Run: headless pygame with SDL's dummy video driver; simulated clock (each Clock.tick advances the game by its frame time, no real sleeping); random seed 0; keys injected as events and as key.get_pressed() state; no mouse input.
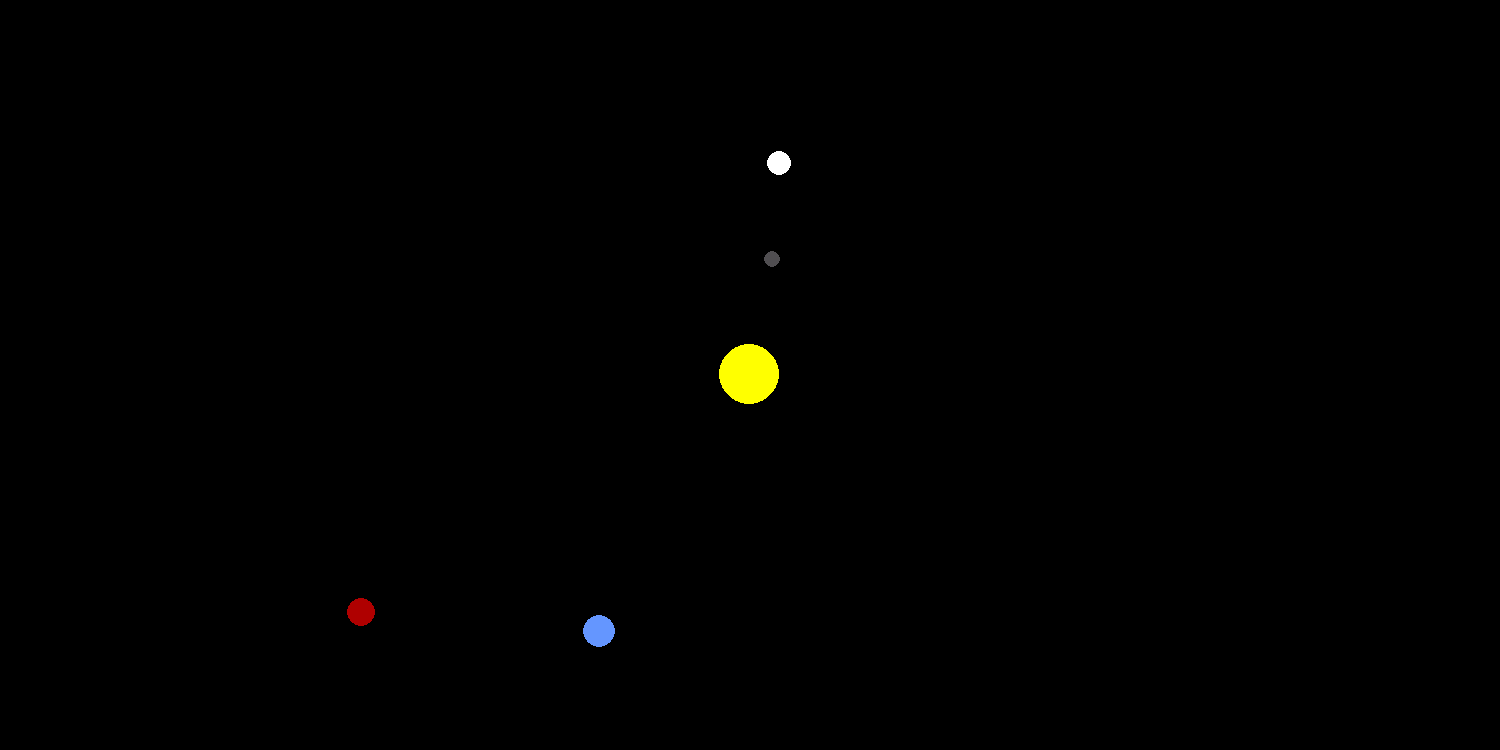
Frame 1 of 4 · flips 1–60 · no input
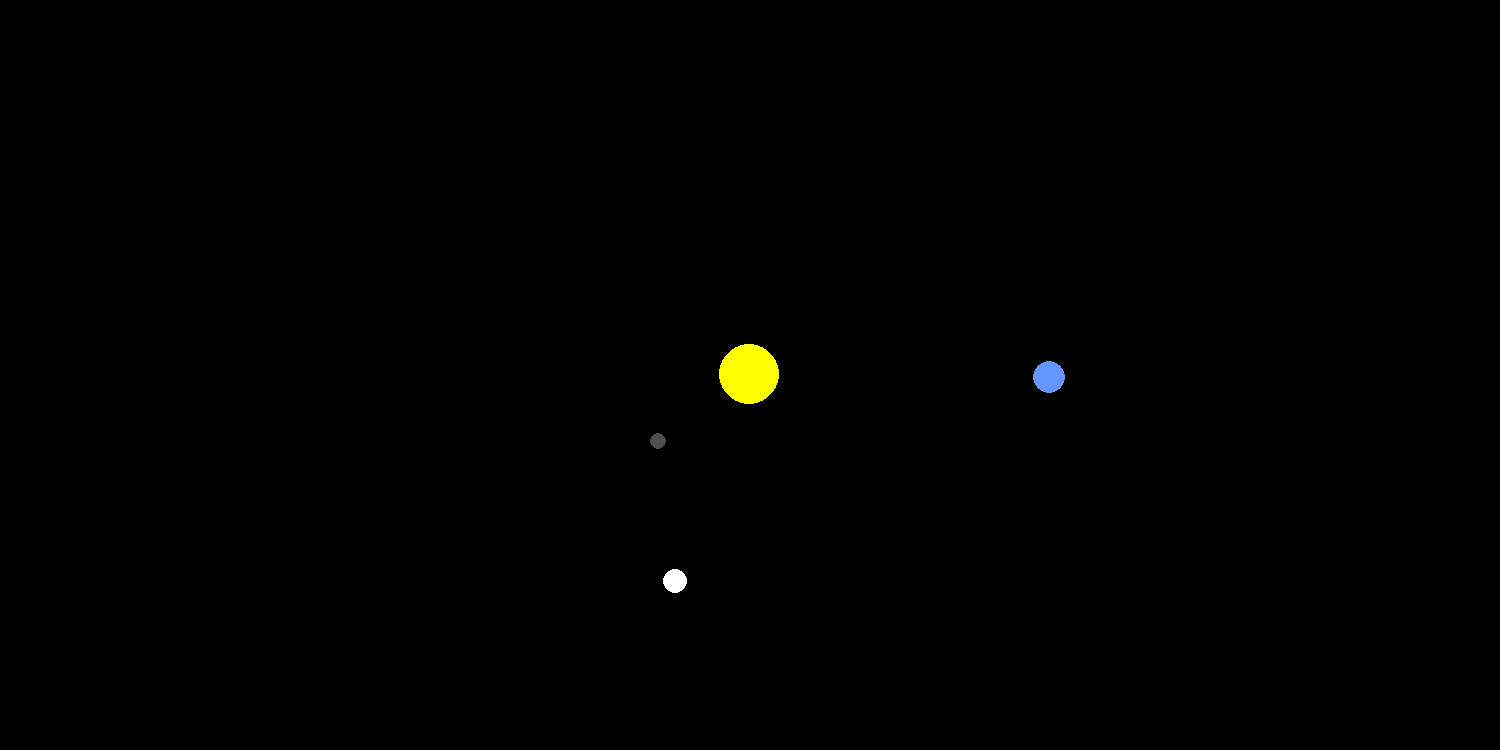
Frame 2 of 4 · flips 61–180 · tapped SPACE, RETURN · held RIGHT (→), D
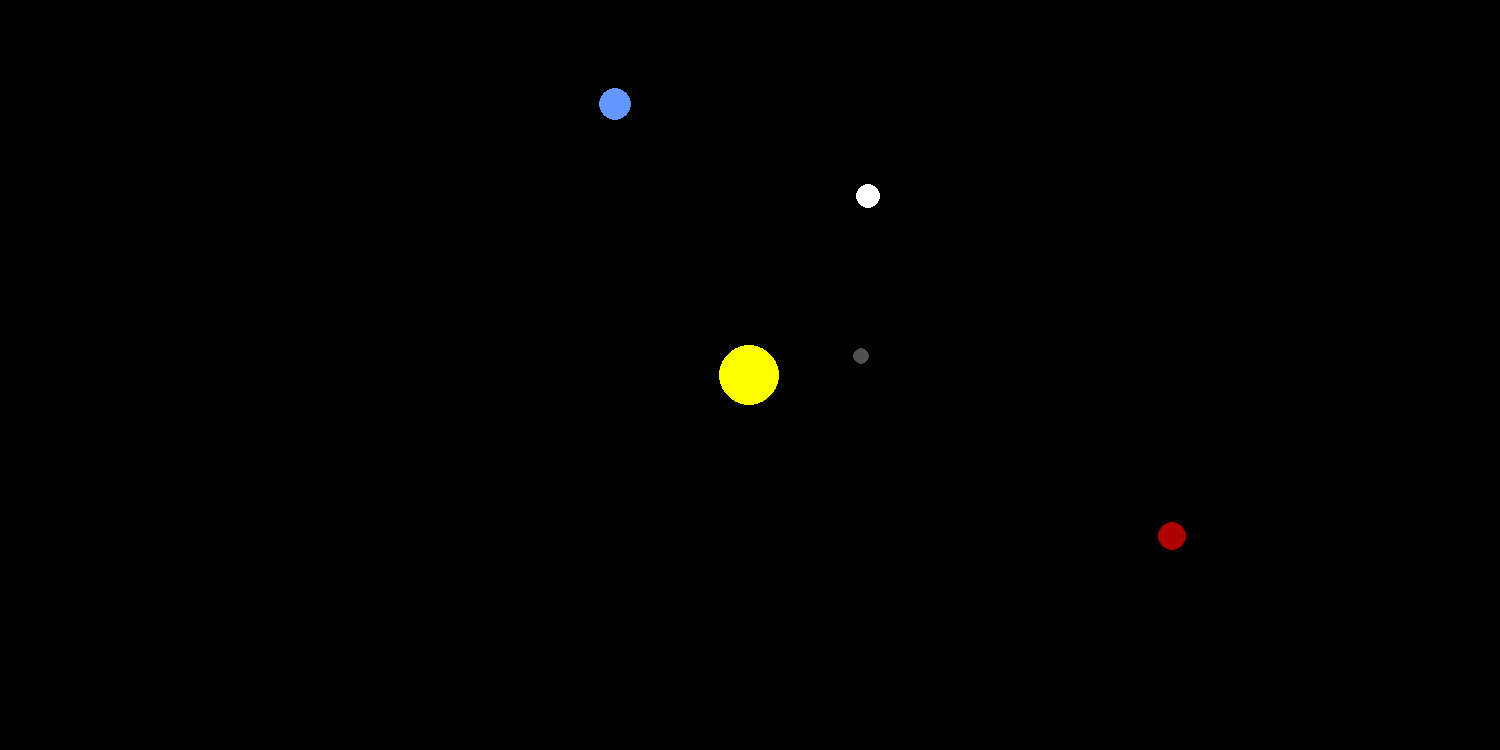
Frame 3 of 4 · flips 181–300 · held DOWN (↓), S
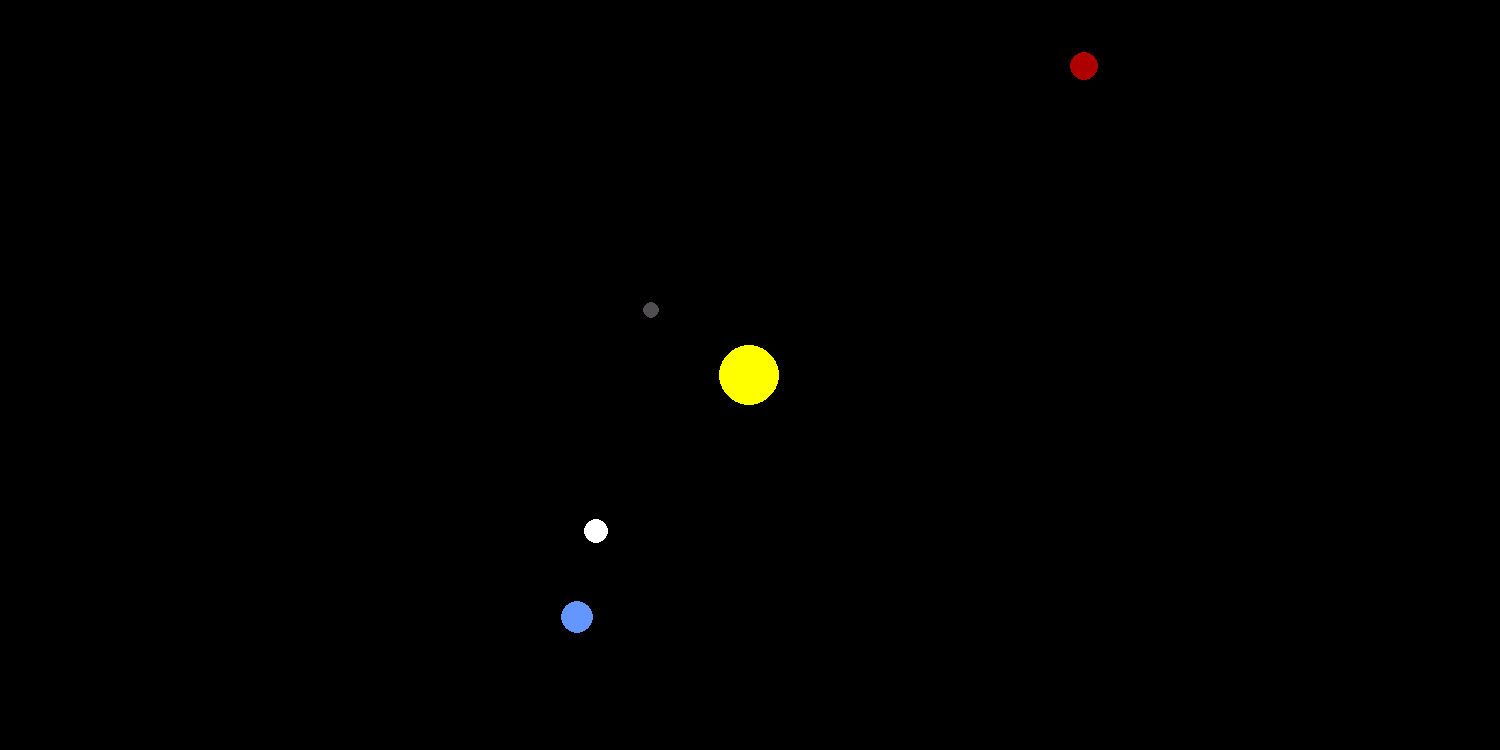
Frame 4 of 4 · flips 301–420 · held LEFT (←), A, UP (↑), W

The pygame program that drew these frames:

import pygame
import math
pygame.init()

Width, Height = 1500, 750
Win = pygame.display.set_mode((Width, Height))
pygame.display.set_caption("Phys Sim")
Red = (175,0,0)
Yellow = (255,255,0)
Blue = (100,150,255)
Grey = (80,78,81)

class Planet:
    AU = 149.6e6 * 1000
    G = 6.67428e-11
    Scale = 300/AU
    TIMESTEP = 3600*24
    
    def __init__(self, x, y, r, colour, m):
        self.x = x
        self.y = y
        self.r = r
        self.colour = colour
        self.m = m
        self.sun = False
        self.orbit = []
        self.distance_to_sun = 0
        self.x_vel = 0
        self.y_vel = 0
        
    def draw(self, win):
        x = self.x * self.Scale + Width /2
        y = self.y * self.Scale + Height /2
        pygame.draw.circle(win, self.colour, (x,y), self.r)

    def attraction(self, other):
        other_x, other_y, = other.x, other.y
        distance_x = other_x - self.x
        distance_y = other_y - self.y
        distance = math.sqrt(distance_x**2 + distance_y**2)

        if other.sun:
            self.distance_to_sun = distance
            
        force = self.G * self.m * other.m / distance**2
        theta = math.atan2(distance_y, distance_x)
        force_y = force * math.sin(theta)
        force_x = force * math.cos(theta)
        return force_x, force_y

    def update_position(self, planets):
        total_fx = total_fy = 0
        for planet in planets:
                if self == planet:
                        continue
                fx, fy = self.attraction(planet)
                total_fx += fx
                total_fy += fy

        self.x_vel += total_fx / self.m * self.TIMESTEP
        self.y_vel += total_fy / self.m * self.TIMESTEP
        self.x += self.x_vel * self.TIMESTEP
        self.y += self.y_vel * self.TIMESTEP
        self.orbit.append((self.x,self.y))
        
def main():
    run = True
    clock = pygame.time.Clock()
    #Win.fill(Red)

    sun = Planet(0, 0, 30, Yellow, 1.98891e30)
    sun.sun=True
    mercury = Planet(-0.387*Planet.AU, 0, 8, Grey, 3.3e23)
    mercury.y_vel =47400
    venus = Planet(-0.723*Planet.AU, 0, 12, (255,255,255), 6.39e24)
    venus.y_vel = -35020
    earth = Planet(-1*Planet.AU, 0, 16, Blue, 5.9742e24)
    earth.y_vel = 29783
    mars = Planet(-1.524*Planet.AU, 0, 14, Red, 4.8685e24)
    mars.y_vel = 24077
    planets = [sun, mercury, venus, earth, mars]

    while run:
        clock.tick(60)
        Win.fill((0,0,0))

        for event in pygame.event.get():
            if event.type == pygame.QUIT:
                run = False
        for planet in planets:
            planet.update_position(planets)
            planet.draw(Win)
        
        pygame.display.update()
        
    pygame.quit()

main()
